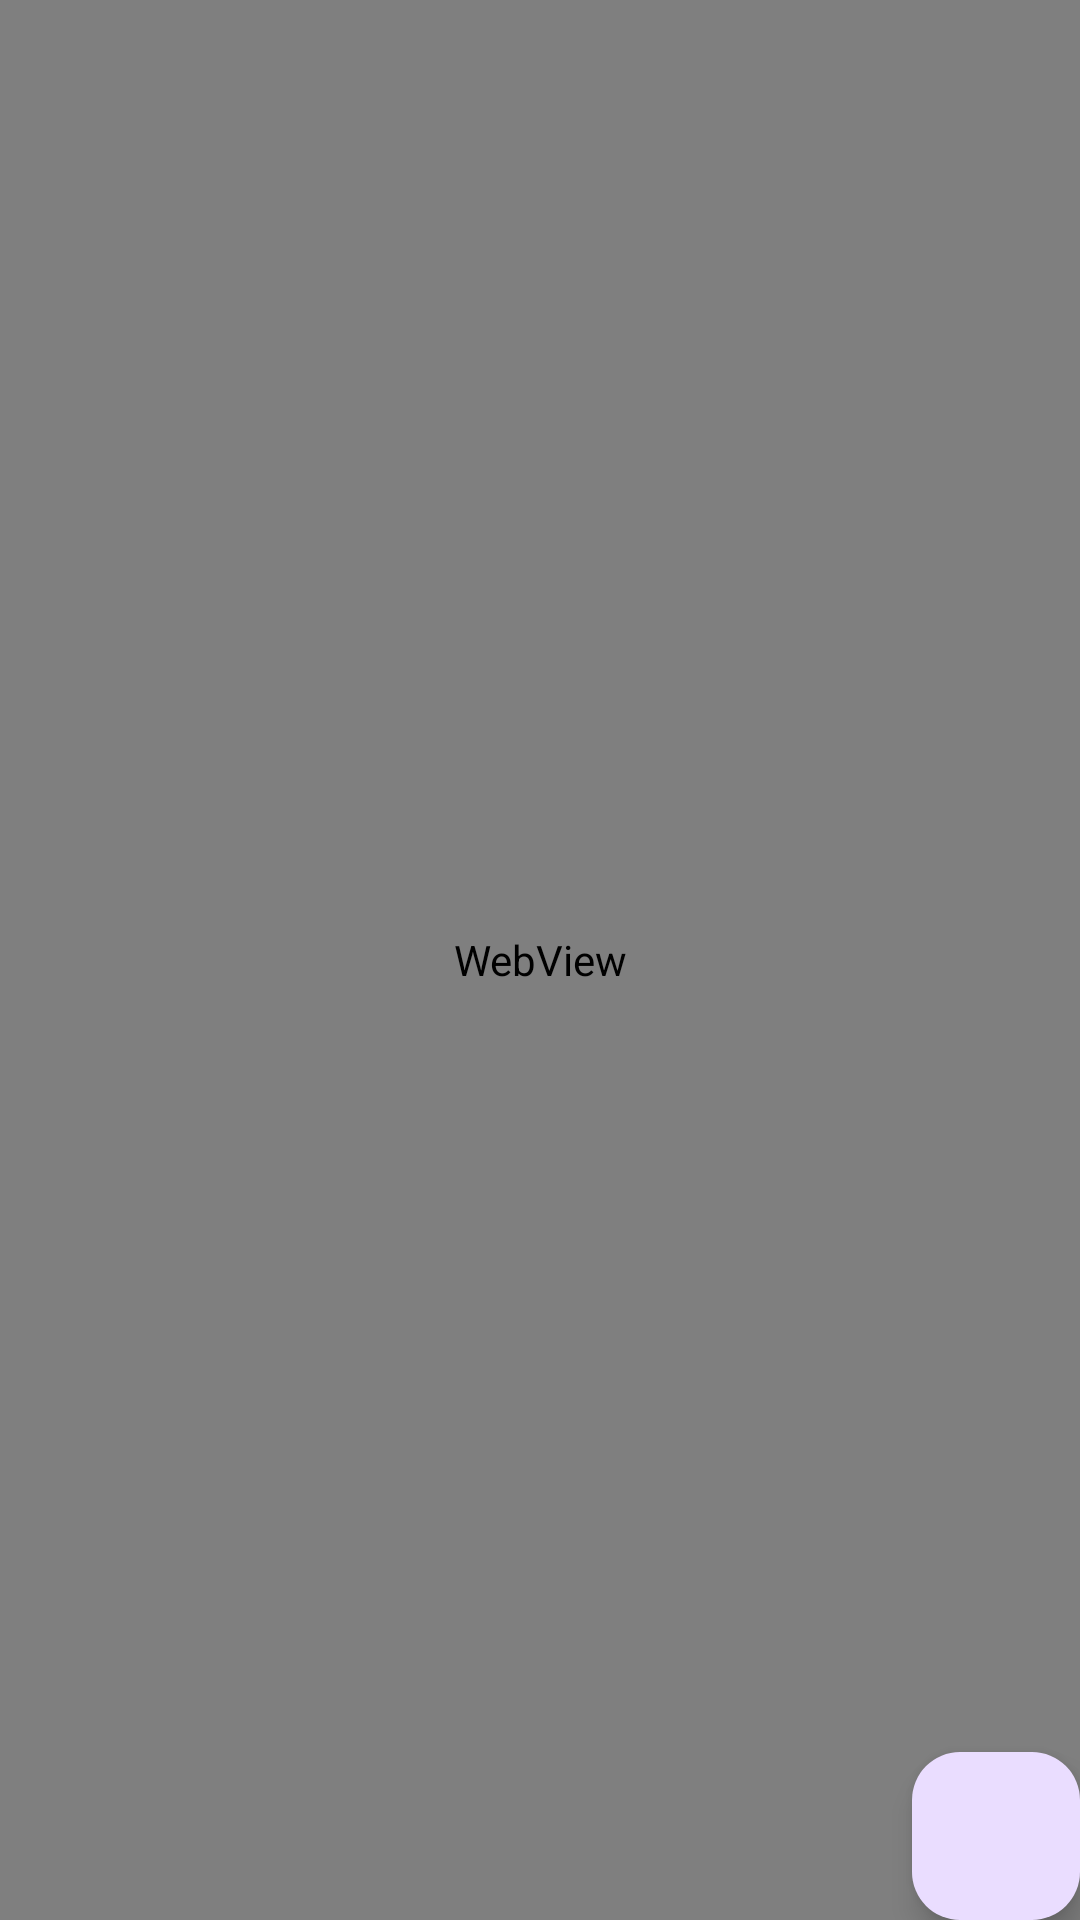

This screen was rendered from an Android layout file. Write that file and the resources it references.
<!-- AndroidManifest.xml: application theme Theme.MAD_Practical7_21012021001 -->
<!-- res/layout/activity_youtube.xml -->
<?xml version="1.0" encoding="utf-8"?>
<androidx.constraintlayout.widget.ConstraintLayout xmlns:android="http://schemas.android.com/apk/res/android"
    xmlns:app="http://schemas.android.com/apk/res-auto"
    xmlns:tools="http://schemas.android.com/tools"
    android:layout_width="match_parent"
    android:layout_height="match_parent"
    tools:context=".YoutubeActivity">

    <com.google.android.material.floatingactionbutton.FloatingActionButton
        android:id="@+id/floatingActionButton2"
        android:layout_width="wrap_content"
        android:layout_height="wrap_content"
        android:clickable="true"
        app:layout_constraintBottom_toBottomOf="parent"
        app:layout_constraintEnd_toEndOf="parent"
        app:layout_constraintHorizontal_bias="1.0"
        app:layout_constraintStart_toStartOf="parent"
        app:layout_constraintTop_toTopOf="@+id/webView"
        app:layout_constraintVertical_bias="1.0"
        app:srcCompat="@drawable/baseline_image_24" />

    <WebView
        android:id="@+id/webView"
        android:layout_width="match_parent"
        android:layout_height="match_parent"
        app:layout_constraintBottom_toBottomOf="parent"
        app:layout_constraintEnd_toEndOf="parent"
        app:layout_constraintHorizontal_bias="0.0"
        app:layout_constraintStart_toStartOf="parent"
        app:layout_constraintTop_toTopOf="parent"
        app:layout_constraintVertical_bias="0.0">

    </WebView>
</androidx.constraintlayout.widget.ConstraintLayout>
<!-- resources referenced by this layout -->
<resources>
  <style name="Theme.MAD_Practical7_21012021001" parent="Base.Theme.MAD_Practical7_21012021001" />
  <style name="Base.Theme.MAD_Practical7_21012021001" parent="Theme.Material3.DayNight.NoActionBar">
          
          
      </style>
</resources>
